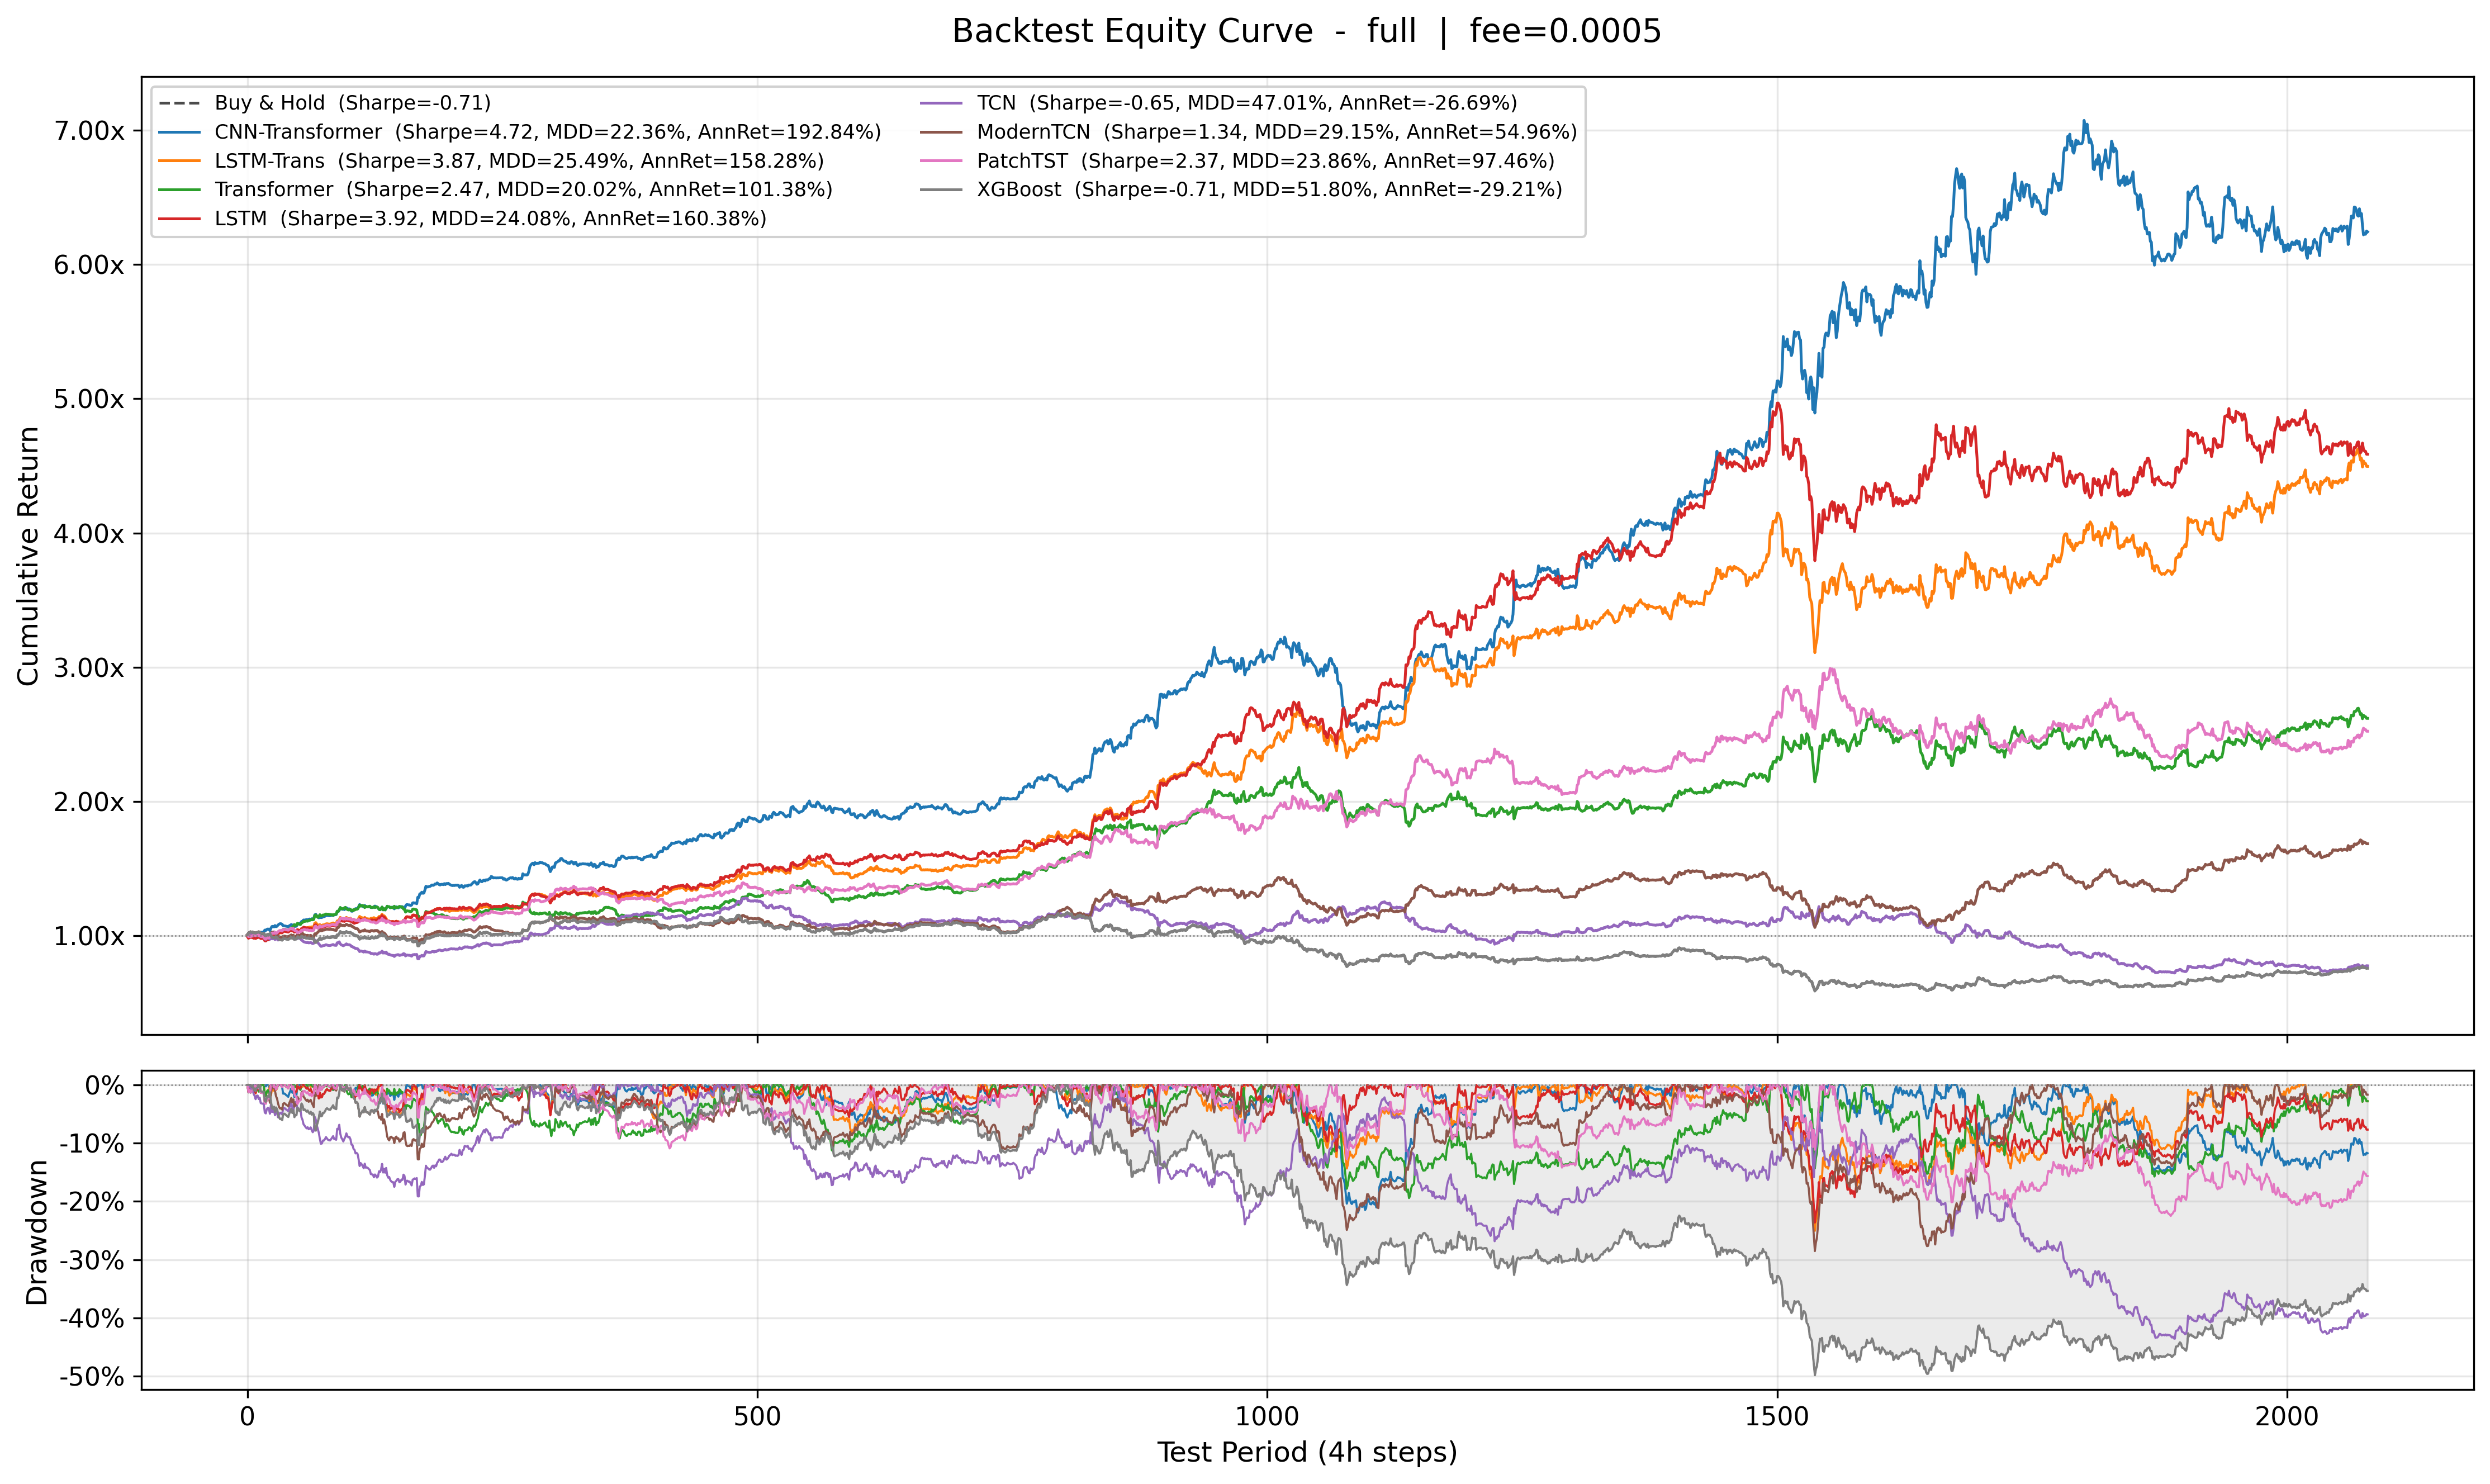

The file beside this chart, header and first rows:
bench_equity, bench_drawdown, cnn_transformer_equity, cnn_transformer_drawdown, lstm_transformer_equity, lstm_transformer_drawdown, transformer_equity, transformer_drawdown, lstm_equity, lstm_drawdown, tcn_equity, tcn_drawdown, modern_tcn_equity, modern_tcn_drawdown, patchtst_equity, patchtst_drawdown, xgboost_equity, xgboost_drawdown
1.007, 0.0, 1.007, 0.0, 1.007, 0.0, 1.007, 0.0, 0.993, 0.0, 1.007, 0.0, 1.007, 0.0, 1.007, 0.0, 1.007, 0.0
1.019, 0.0, 0.9941, -0.0128, 0.9941, -0.0128, 0.9941, -0.0128, 0.9813, -0.01181, 1.019, 0.0, 1.019, 0.0, 0.9941, -0.0128, 1.019, 0.0
1.025, 0.0, 0.9988, -0.008179, 0.9988, -0.008179, 0.9988, -0.008179, 0.9859, -0.007187, 1.025, 0.0, 1.025, 0.0, 0.9988, -0.008179, 1.025, 0.0
1.029, 0.0, 1.003, -0.003917, 1.003, -0.003917, 0.9935, -0.01341, 0.9901, -0.002921, 1.019, -0.005274, 1.029, 0.0, 0.9935, -0.01341, 1.029, 0.0
1.026, -0.002924, 1, -0.00683, 1, -0.00683, 0.9964, -0.01052, 0.9873, -0.005836, 1.015, -0.009174, 1.026, -0.002924, 0.9964, -0.01052, 1.026, -0.002924
1.028, -0.0007702, 1.002, -0.004684, 1.002, -0.004684, 0.9976, -0.009371, 0.9894, -0.003689, 1.018, -0.007034, 1.028, -0.0007702, 0.9976, -0.009371, 1.028, -0.0007702
1.02, -0.008758, 1.009, 0.0, 0.9943, -0.01264, 1.005, -0.002387, 0.9815, -0.01165, 1.009, -0.01497, 1.02, -0.008758, 1.005, -0.002387, 1.02, -0.008758
1.023, -0.005993, 1.011, 0.0, 0.997, -0.009887, 1.002, -0.005161, 0.9842, -0.008896, 1.006, -0.01869, 1.023, -0.005993, 1.006, -0.0006046, 1.023, -0.005993
1.018, -0.01092, 1.015, 0.0, 0.9921, -0.0148, 1.007, -0.0002039, 0.9793, -0.01381, 0.9997, -0.02453, 1.018, -0.01092, 1.001, -0.00556, 1.018, -0.01092
1.024, -0.004973, 1.02, 0.0, 0.9981, -0.00887, 1.001, -0.006182, 0.9852, -0.007879, 1.006, -0.01867, 1.024, -0.004973, 1.007, 0.0, 1.024, -0.004973
1.024, -0.004624, 1.021, 0.0, 0.9984, -0.008524, 1, -0.006529, 0.9856, -0.007532, 1.006, -0.01832, 1.024, -0.004624, 1.008, 0.0, 1.024, -0.004624
1.03, 0.0, 1.014, -0.00603, 1.003, -0.003506, 0.9954, -0.01153, 0.9906, -0.002509, 1, -0.02424, 1.03, 0.0, 1.002, -0.00603, 1.03, 0.0
1.027, -0.002381, 1.017, -0.003658, 1.001, -0.005878, 0.9978, -0.009173, 0.9882, -0.004884, 1.002, -0.02191, 1.027, -0.002381, 1.004, -0.003658, 1.027, -0.002381
1.018, -0.01091, 1.026, 0.0, 1.009, 0.0, 1.006, -0.0006262, 0.9797, -0.01339, 0.9928, -0.03125, 1.018, -0.01091, 0.9945, -0.01317, 1.018, -0.01091
1.018, -0.01159, 1.026, 0.0, 1.009, 0.0, 1.007, 0.0, 0.9794, -0.01371, 0.9921, -0.03191, 1.018, -0.01159, 0.9938, -0.01384, 1.018, -0.01159
1.017, -0.01202, 1.027, 0.0, 1.01, 0.0, 1.007, 0.0, 0.9799, -0.01328, 0.9917, -0.03233, 1.017, -0.01215, 0.9933, -0.0144, 1.017, -0.01202
1.018, -0.01153, 1.026, -0.0005043, 1.009, -0.0004955, 1.007, -0.0004955, 0.9794, -0.01377, 0.9922, -0.03185, 1.017, -0.01265, 0.9928, -0.0149, 1.018, -0.01153
1.001, -0.02754, 1.042, 0.0, 0.992, -0.01766, 0.9897, -0.01766, 0.9626, -0.03071, 0.9761, -0.04753, 1, -0.02864, 0.9767, -0.03085, 1.001, -0.02754
0.9998, -0.029, 1.04, -0.002504, 0.9905, -0.01914, 0.9882, -0.01914, 0.9611, -0.03217, 0.9746, -0.04896, 0.9987, -0.0301, 0.9752, -0.03231, 0.9998, -0.029
1.008, -0.02141, 1.048, 0.0, 0.9982, -0.01148, 0.9959, -0.01148, 0.9686, -0.0246, 0.9823, -0.04153, 1.006, -0.02252, 0.9828, -0.02475, 1.008, -0.02141
1.01, -0.01902, 1.05, 0.0, 1.001, -0.009066, 0.9984, -0.009066, 0.971, -0.02222, 0.9847, -0.03919, 1.009, -0.02013, 0.9852, -0.02237, 1.01, -0.01902
1.009, -0.02051, 1.049, -0.001519, 0.9992, -0.01057, 0.9968, -0.01057, 0.9695, -0.02371, 0.9832, -0.04065, 1.007, -0.02162, 0.9837, -0.02385, 1.009, -0.02051
1.017, -0.01235, 1.039, -0.01076, 1.007, -0.002325, 0.9876, -0.01973, 0.9776, -0.01557, 0.9741, -0.04953, 0.9981, -0.03068, 0.9919, -0.01572, 1.017, -0.01235
1, -0.02833, 1.056, 0.0, 0.9912, -0.01847, 1.004, -0.003609, 0.9927, -0.0003828, 0.9901, -0.0339, 1.014, -0.01474, 1.007, -0.0005292, 1, -0.02833
0.9884, -0.04003, 1.069, 0.0, 1.002, -0.007501, 1.016, 0.0, 1.005, 0.0, 0.9772, -0.04648, 1.027, -0.002735, 1.02, 0.0, 0.9884, -0.04003
0.9871, -0.04131, 1.07, 0.0, 1.004, -0.006166, 1.017, 0.0, 1.006, 0.0, 0.9775, -0.04616, 1.024, -0.00507, 1.021, 0.0, 0.9871, -0.04131
0.9912, -0.03737, 1.066, -0.004099, 0.9995, -0.01024, 1.013, -0.004099, 1.002, -0.004099, 0.9806, -0.04319, 1.029, -0.0009748, 1.017, -0.004099, 0.9912, -0.03737
0.9819, -0.04641, 1.076, 0.0, 1.009, -0.000851, 1.023, 0.0, 1.011, 0.0, 0.9714, -0.05218, 1.019, -0.01036, 1.026, 0.0, 0.9819, -0.04641
0.9898, -0.03867, 1.067, -0.008051, 1.001, -0.008896, 1.015, -0.008051, 1.003, -0.008051, 0.9792, -0.04449, 1.01, -0.01931, 1.018, -0.008051, 0.9898, -0.03867
0.9867, -0.04174, 1.071, -0.004879, 1.004, -0.005726, 1.018, -0.004879, 1.007, -0.004879, 0.9761, -0.04753, 1.006, -0.02341, 1.021, -0.004879, 0.9867, -0.04174
0.9782, -0.04993, 1.08, 0.0, 1.013, 0.0, 1.027, 0.0, 1.015, 0.0, 0.9678, -0.05568, 0.9969, -0.03177, 1.03, 0.0, 0.9782, -0.04993
0.9721, -0.05588, 1.087, 0.0, 1.019, 0.0, 1.033, 0.0, 1.022, 0.0, 0.9729, -0.05068, 0.9907, -0.03783, 1.037, 0.0, 0.9721, -0.05588
0.9693, -0.05862, 1.09, 0.0, 1.022, 0.0, 1.036, 0.0, 1.025, 0.0, 0.9757, -0.04792, 0.9878, -0.04062, 1.04, 0.0, 0.9693, -0.05862
0.9699, -0.05805, 1.089, -0.0006073, 1.021, -0.0006073, 1.036, -0.0006073, 1.024, -0.0003924, 0.9753, -0.04829, 0.9884, -0.04003, 1.039, -0.0006073, 0.9699, -0.05805
0.9676, -0.0603, 1.086, -0.004001, 1.024, 0.0, 1.038, 0.0, 1.022, -0.00279, 0.973, -0.05057, 0.9861, -0.04234, 1.035, -0.004001, 0.9676, -0.0603
0.9775, -0.0507, 1.074, -0.01506, 1.033, 0.0, 1.048, 0.0, 1.032, 0.0, 0.9829, -0.04087, 0.9961, -0.03255, 1.046, 0.0, 0.9775, -0.0507
0.9788, -0.04941, 1.074, -0.01471, 1.035, 0.0, 1.049, 0.0, 1.034, 0.0, 0.9843, -0.03957, 0.9975, -0.03123, 1.047, 0.0, 0.9788, -0.04941
0.9778, -0.05037, 1.073, -0.01571, 1.034, -0.001014, 1.048, -0.001014, 1.033, -0.001014, 0.9833, -0.04054, 0.9965, -0.03222, 1.046, -0.001014, 0.9778, -0.05037
0.9758, -0.05229, 1.071, -0.0177, 1.032, -0.003028, 1.046, -0.003028, 1.03, -0.003028, 0.9813, -0.04247, 0.9945, -0.03417, 1.044, -0.003028, 0.9758, -0.05229
0.9748, -0.05324, 1.07, -0.01868, 1.031, -0.004031, 1.045, -0.004031, 1.029, -0.004031, 0.9803, -0.04344, 0.9935, -0.03514, 1.043, -0.004031, 0.9748, -0.05324
0.973, -0.055, 1.068, -0.0205, 1.029, -0.005877, 1.043, -0.005877, 1.028, -0.005877, 0.9785, -0.04521, 0.9916, -0.03693, 1.041, -0.005877, 0.973, -0.055
0.9789, -0.04926, 1.074, -0.01455, 1.035, 0.0, 1.049, 0.0, 1.034, 0.0, 0.9844, -0.03941, 0.9977, -0.03108, 1.048, 0.0, 0.9789, -0.04926
0.9827, -0.04556, 1.078, -0.01072, 1.039, 0.0, 1.053, 0.0, 1.038, 0.0, 0.9883, -0.03568, 1.002, -0.02731, 1.052, 0.0, 0.9827, -0.04556
0.9876, -0.04083, 1.084, -0.00582, 1.044, 0.0, 1.058, 0.0, 1.043, 0.0, 0.9932, -0.0309, 1.006, -0.02249, 1.057, 0.0, 0.9876, -0.04083
0.98, -0.04822, 1.075, -0.01348, 1.036, -0.007702, 1.066, 0.0, 1.035, -0.007702, 0.9855, -0.03836, 0.9987, -0.03002, 1.049, -0.007702, 0.98, -0.04822
0.9852, -0.04315, 1.081, -0.008222, 1.042, -0.002416, 1.07, 0.0, 1.04, -0.002416, 0.9793, -0.04441, 1.004, -0.02485, 1.054, -0.002416, 0.9852, -0.04315
0.9727, -0.05532, 1.067, -0.02083, 1.028, -0.0151, 1.083, 0.0, 1.027, -0.0151, 0.9919, -0.03211, 0.9913, -0.03725, 1.041, -0.0151, 0.9727, -0.05532
0.9764, -0.05176, 1.071, -0.01715, 1.032, -0.0114, 1.079, -0.003745, 1.031, -0.0114, 0.9947, -0.02944, 0.995, -0.03363, 1.036, -0.01977, 0.9764, -0.05176
0.9762, -0.05188, 1.071, -0.01728, 1.032, -0.01152, 1.079, -0.00362, 1.031, -0.01152, 0.9945, -0.02956, 0.9949, -0.03375, 1.036, -0.01965, 0.9762, -0.05188
0.9896, -0.03888, 1.086, -0.003796, 1.046, 0.0, 1.093, 0.0, 1.045, 0.0, 0.9801, -0.04365, 1.009, -0.0205, 1.022, -0.03291, 0.9896, -0.03888
0.9861, -0.04229, 1.089, -0.001245, 1.042, -0.003552, 1.089, -0.003552, 1.041, -0.003552, 0.9836, -0.04024, 1.005, -0.02398, 1.026, -0.02946, 0.9861, -0.04229
0.9832, -0.04512, 1.092, 0.0, 1.039, -0.006492, 1.086, -0.006492, 1.038, -0.006492, 0.9797, -0.04403, 1.002, -0.02686, 1.029, -0.02659, 0.9832, -0.04512
0.9843, -0.04406, 1.092, 0.0, 1.041, -0.005392, 1.083, -0.008583, 1.039, -0.005392, 0.9808, -0.04297, 1.003, -0.02578, 1.029, -0.02649, 0.9843, -0.04406
0.9967, -0.03205, 1.106, 0.0, 1.054, 0.0, 1.096, 0.0, 1.052, 0.0, 0.9676, -0.0558, 1.016, -0.01354, 1.042, -0.01425, 0.9967, -0.03205
0.9932, -0.03542, 1.108, 0.0, 1.05, -0.003488, 1.099, 0.0, 1.055, 0.0, 0.9633, -0.06003, 1.018, -0.01107, 1.038, -0.01769, 0.9932, -0.03542
0.9851, -0.04325, 1.118, 0.0, 1.057, 0.0, 1.108, 0.0, 1.064, 0.0, 0.9555, -0.06766, 1.009, -0.02008, 1.046, -0.01064, 0.9851, -0.04325
0.9865, -0.04195, 1.116, -0.001349, 1.056, -0.001349, 1.106, -0.001349, 1.062, -0.001349, 0.9532, -0.06984, 1.007, -0.02238, 1.046, -0.0103, 0.9865, -0.04195
0.9846, -0.04376, 1.118, 0.0, 1.058, 0.0, 1.108, 0.0, 1.059, -0.004224, 0.9505, -0.07252, 1.004, -0.02519, 1.044, -0.01216, 0.9846, -0.04376
0.9824, -0.0459, 1.121, 0.0, 1.06, 0.0, 1.111, 0.0, 1.057, -0.006459, 0.9484, -0.0746, 1.001, -0.02738, 1.042, -0.01438, 0.9824, -0.0459
0.9844, -0.04396, 1.118, -0.002031, 1.058, -0.002031, 1.108, -0.002031, 1.059, -0.004437, 0.9503, -0.07272, 1.004, -0.0254, 1.044, -0.01237, 0.9844, -0.04396
... 2,020 more rows
